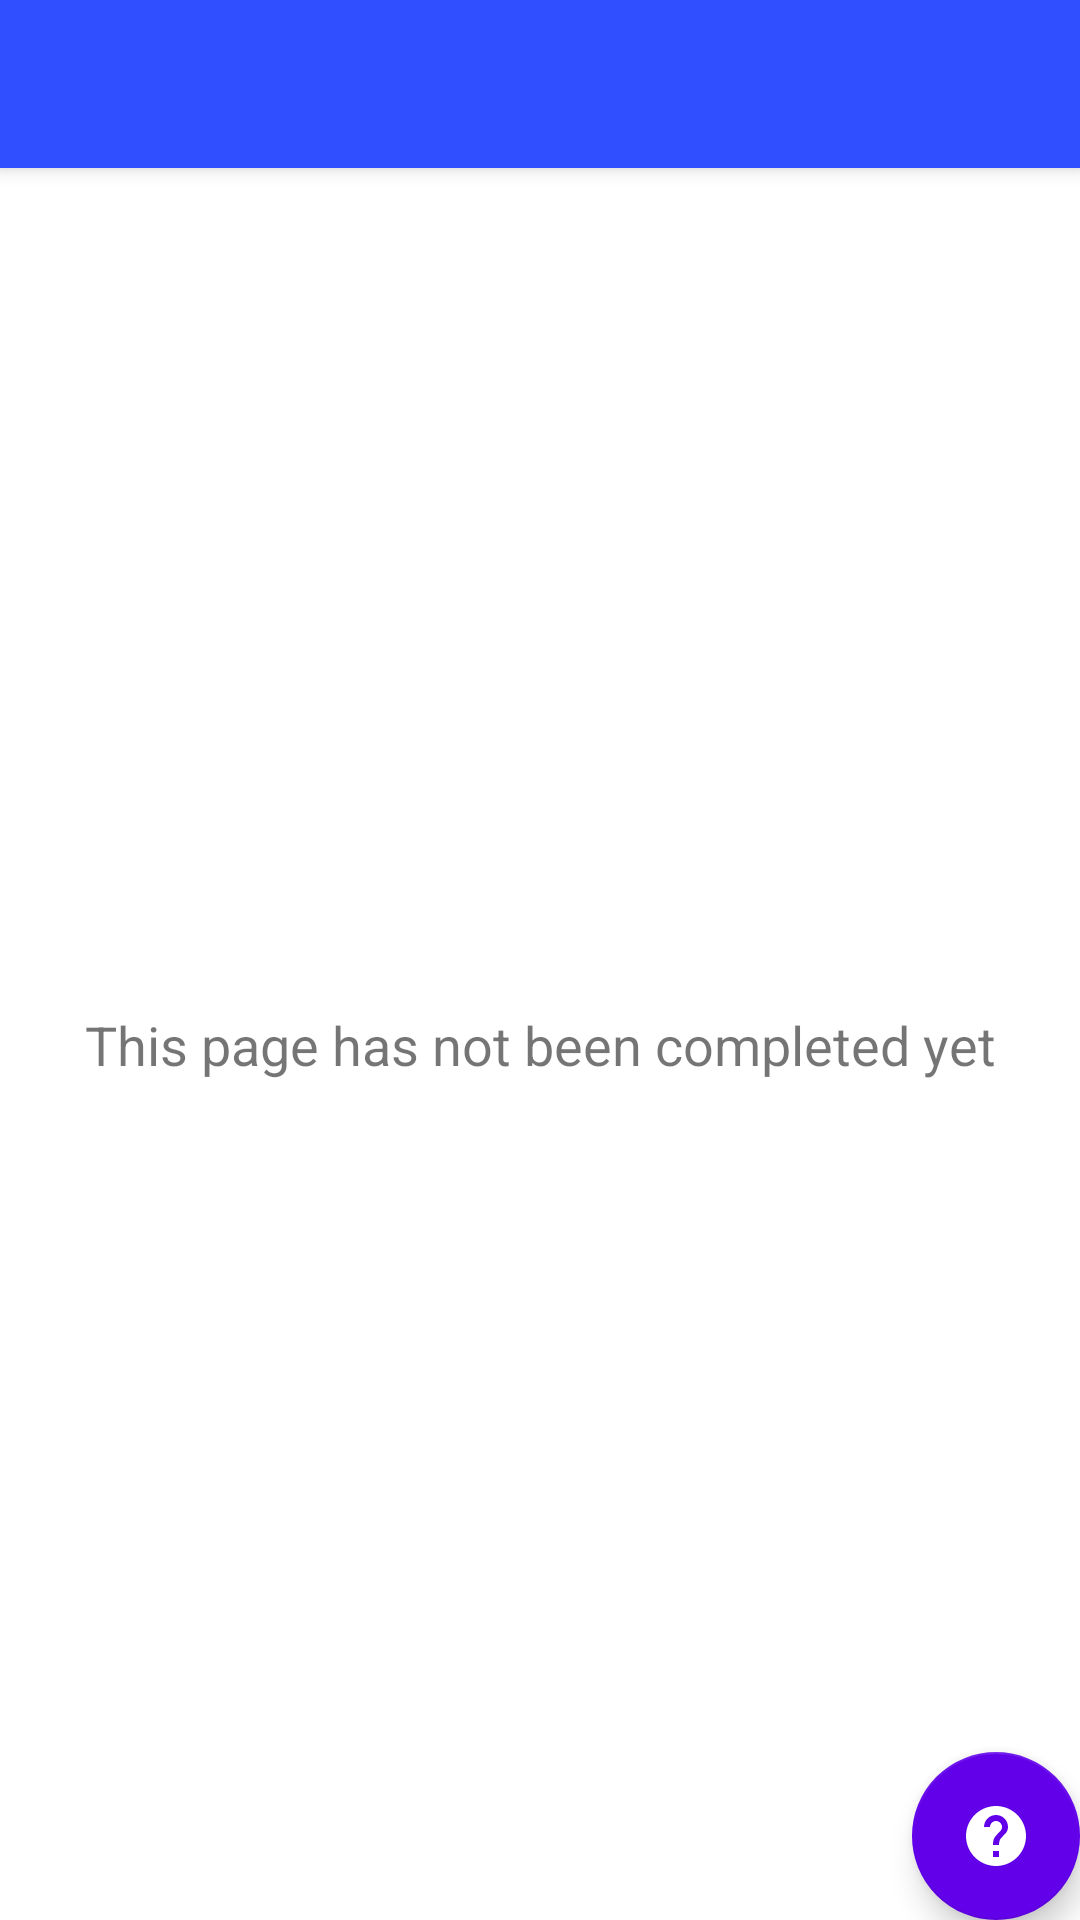

Here is an Android app screen rendered from its layout file. Give the layout XML and the strings, colors and styles it references.
<!-- AndroidManifest.xml: application theme AppTheme -->
<!-- res/layout/app_bar_help.xml -->
<?xml version="1.0" encoding="utf-8"?>
<android.support.design.widget.CoordinatorLayout xmlns:android="http://schemas.android.com/apk/res/android"
    xmlns:app="http://schemas.android.com/apk/res-auto"
    xmlns:tools="http://schemas.android.com/tools"
    android:layout_width="match_parent"
    android:layout_height="match_parent"
    tools:context="kp9b3c52.com.quickkanoon.helpActivity">

    <android.support.design.widget.AppBarLayout
        android:layout_width="match_parent"
        android:layout_height="wrap_content"
        android:theme="@style/AppTheme.AppBarOverlay">

        <android.support.v7.widget.Toolbar
            android:id="@+id/toolbar"
            android:layout_width="match_parent"
            android:layout_height="?attr/actionBarSize"
            android:background="?attr/colorPrimary"
            app:popupTheme="@style/AppTheme.PopupOverlay" />

    </android.support.design.widget.AppBarLayout>

    <include layout="@layout/content_help" />

    <android.support.design.widget.FloatingActionButton
        android:id="@+id/fab"
        android:layout_width="wrap_content"
        android:layout_height="wrap_content"
        android:layout_gravity="bottom|end"
        android:layout_margin="@dimen/fab_margin"
        app:srcCompat="@drawable/ic_help_black_24dp" />

</android.support.design.widget.CoordinatorLayout>
<!-- res/layout/content_help.xml (included above) -->
<?xml version="1.0" encoding="utf-8"?>
<android.support.constraint.ConstraintLayout xmlns:android="http://schemas.android.com/apk/res/android"
    xmlns:app="http://schemas.android.com/apk/res-auto"
    xmlns:tools="http://schemas.android.com/tools"
    android:layout_width="match_parent"
    android:layout_height="match_parent"
    app:layout_behavior="@string/appbar_scrolling_view_behavior"
    tools:context="kp9b3c52.com.quickkanoon.helpActivity"
    tools:showIn="@layout/app_bar_help">

    <TextView
        android:id="@+id/textView2"
        android:layout_width="wrap_content"
        android:layout_height="wrap_content"
        android:layout_marginBottom="8dp"
        android:layout_marginLeft="8dp"
        android:layout_marginRight="8dp"
        android:layout_marginTop="8dp"
        android:text="This page has not been completed yet"
        android:textAlignment="center"
        android:textSize="18sp"
        app:layout_constraintBottom_toBottomOf="parent"
        app:layout_constraintLeft_toLeftOf="parent"
        app:layout_constraintRight_toRightOf="parent"
        app:layout_constraintTop_toTopOf="parent" />
</android.support.constraint.ConstraintLayout>
<!-- resources referenced by this layout -->
<resources>
  <!-- drawable ic_help_black_24dp (drawable) -->
  <vector android:height="35dp" android:viewportHeight="24.0"
      android:viewportWidth="24.0" android:width="35dp" xmlns:android="http://schemas.android.com/apk/res/android">
      <path android:fillColor="#FFFFFFFF" android:pathData="M12,2C6.48,2 2,6.48 2,12s4.48,10 10,10 10,-4.48 10,-10S17.52,2 12,2zM13,19h-2v-2h2v2zM15.07,11.25l-0.9,0.92C13.45,12.9 13,13.5 13,15h-2v-0.5c0,-1.1 0.45,-2.1 1.17,-2.83l1.24,-1.26c0.37,-0.36 0.59,-0.86 0.59,-1.41 0,-1.1 -0.9,-2 -2,-2s-2,0.9 -2,2L8,9c0,-2.21 1.79,-4 4,-4s4,1.79 4,4c0,0.88 -0.36,1.68 -0.93,2.25z"/>
  </vector>
  <style name="AppTheme.AppBarOverlay" parent="ThemeOverlay.AppCompat.Dark.ActionBar" />
  <style name="AppTheme.PopupOverlay" parent="ThemeOverlay.AppCompat.Light" />
  <style name="AppTheme" parent="Theme.AppCompat.Light.DarkActionBar">
          
          <item name="colorPrimary">@color/colorPrimary</item>
          <item name="colorPrimaryDark">@color/colorPrimaryDark</item>
          <item name="colorAccent">@color/colorAccent</item>
          <item name="android:textColorPrimaryInverse">@color/colorAccent</item>
          <item name="android:colorBackground">?attr/colorBackgroundFloating</item>
      </style>
  <color name="colorPrimary">#304ffe</color>
  <color name="colorPrimaryDark">#0026ca</color>
  <color name="colorAccent">#6200ea</color>
</resources>
